Run: headless pygame with SDL's dummy video driver; simulated clock (each Clock.tick advances the game by its frame time, no real sleeping); random seed 0; keys injected as events and as key.get_pressed() state; no mouse input.
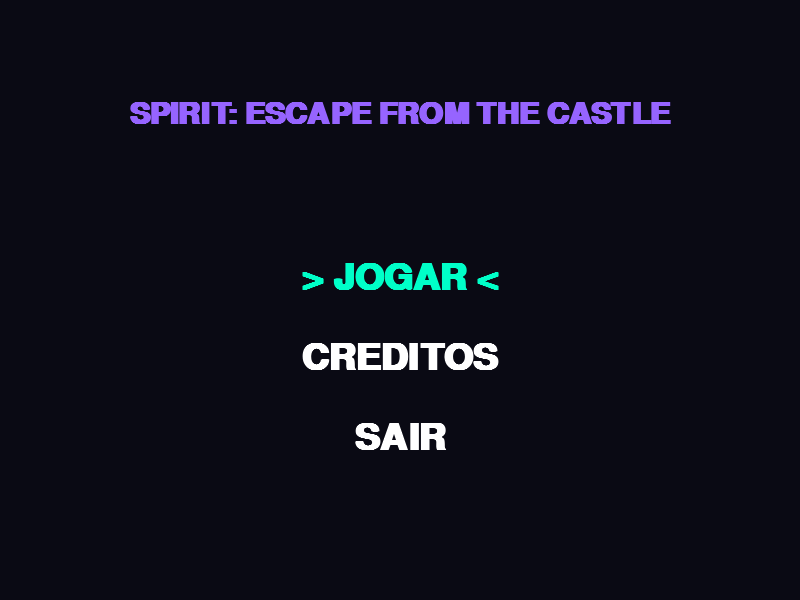
Frame 1 of 4 · flips 1–60 · no input
Frame 2 of 4 · flips 61–180 · tapped SPACE, RETURN · held RIGHT (→), D · screen unchanged from frame 1, image omitted
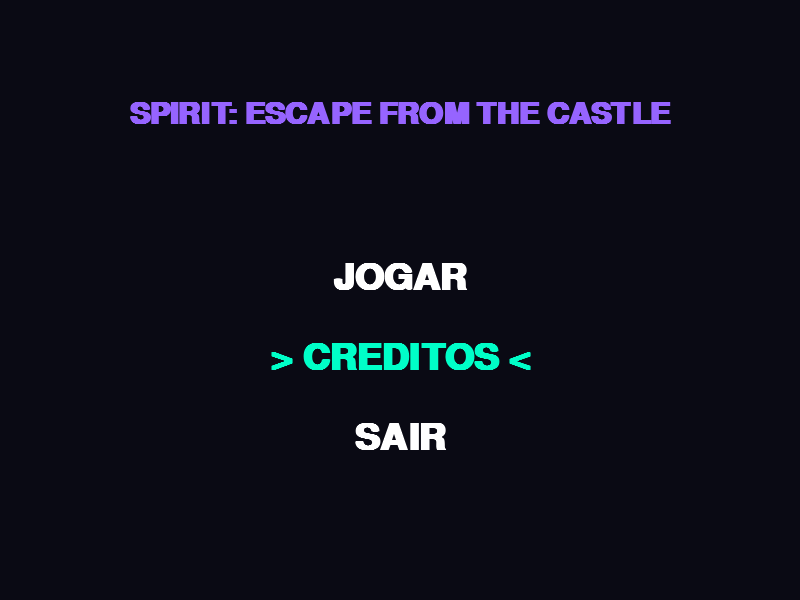
Frame 3 of 4 · flips 181–300 · held DOWN (↓), S
Frame 4 of 4 · flips 301–420 · held LEFT (←), A, UP (↑), W · screen same as frame 1, image omitted

The pygame program that drew these frames:

import pygame
import sys


LARGURA, ALTURA = 800, 600
FPS = 60

pygame.init()
tela = pygame.display.set_mode((LARGURA, ALTURA))
pygame.display.set_caption("Spirit: Escape from the Castle")
relogio = pygame.time.Clock()


fonte_titulo = pygame.font.SysFont("Arial", 45, bold=True)
fonte_grande = pygame.font.SysFont("Arial", 55, bold=True)
fonte_ui = pygame.font.SysFont("Arial", 24, bold=True)
fonte_creditos = pygame.font.SysFont("Arial", 20)


class Entidade:
    def __init__(self, x, y, largura, altura):
        self.rect = pygame.Rect(x, y, largura, altura)


class Tiro(Entidade):
    def __init__(self, x, y):
        
        super().__init__(x, y, 15, 8)
        
    def atualizar(self):
        self.rect.x += 14 


class Boss(Entidade):
    def __init__(self):
        
        super().__init__(550, 220, 140, 140)
        self.coracao = pygame.Rect(0, 0, 45, 45)
        self.vida = 5
        self.estado = 'MOVER' 
        self.timer = 0
        self.vel_x = 3
        self.direcao = -1

    def atualizar(self, player_x):
        self.timer += 1
        self.coracao.center = self.rect.center

        if self.estado == 'MOVER':
            self.rect.x += self.vel_x * self.direcao
            if self.rect.x < 250 or self.rect.right > 780:
                self.direcao *= -1
            if self.timer > 150:
                self.estado = 'ALVO'
                self.timer = 0

        elif self.estado == 'ALVO':
            alvo_x = max(250, player_x)
            if self.rect.centerx < alvo_x: self.rect.x += 5
            elif self.rect.centerx > alvo_x: self.rect.x -= 5
            if self.timer > 40:
                self.estado = 'ESMAGAR'
                self.timer = 0

        elif self.estado == 'ESMAGAR':
            self.rect.y += 16
            if self.rect.bottom >= 500:
                self.rect.bottom = 500
                self.estado = 'SUBIR'
                self.timer = 0

        elif self.estado == 'SUBIR':
            if self.timer > 90:
                self.rect.y -= 5
                if self.rect.y <= 220:
                    self.rect.y = 220
                    self.estado = 'MOVER'
                    self.timer = 0

def rodar_jogo():
    px, py = 50, 400
    p_rect = pygame.Rect(px, py, 30, 50)
    vy = 0
    no_chao = False
    vidas = 3
    forma = 'FANTASMA'
    
    tiros = []
    boss = None
    cooldown_tiro = 0
    
    plataformas_fase1 = [
        pygame.Rect(0, 500, 300, 100),
        pygame.Rect(450, 500, 350, 100),
    ]
    
    plataformas_boss = [
        pygame.Rect(0, 500, 800, 100)
    ]
    
    inimigos = [
        {"rect": pygame.Rect(180, 470, 30, 30), "tipo": "morcego"},
        {"rect": pygame.Rect(250, 470, 30, 30), "tipo": "esqueleto"},
        {"rect": pygame.Rect(520, 470, 30, 30), "tipo": "morcego"},
        {"rect": pygame.Rect(620, 470, 30, 30), "tipo": "esqueleto"},
    ]
    
    portal = pygame.Rect(720, 400, 40, 100)

    while True:
        relogio.tick(FPS)
        if cooldown_tiro > 0:
            cooldown_tiro -= 1

        for event in pygame.event.get():
            if event.type == pygame.QUIT:
                pygame.quit()
                sys.exit()
            if event.type == pygame.KEYDOWN:
                if event.key == pygame.K_SPACE:
                    if no_chao and forma != 'VITORIA':
                        vy = -14 if forma == 'FANTASMA' else -10
                        no_chao = False
                
                if event.key in [pygame.K_z, pygame.K_x]:
                    if forma == 'HUMANO' and cooldown_tiro == 0:
                        tiros.append(Tiro(p_rect.right, p_rect.centery - 5))
                        cooldown_tiro = 12 
                
                if event.key == pygame.K_ESCAPE:
                    return

        keys = pygame.key.get_pressed()
        vx = 0
        if forma != 'VITORIA':
            vel_player = 5 if forma == 'FANTASMA' else 4
            if keys[pygame.K_LEFT]: vx = -vel_player
            if keys[pygame.K_RIGHT]: vx = vel_player

        if forma == 'VITORIA':
            vx = 0
            if no_chao:
                vy = -8
                no_chao = False

        gravidade = 0.3 if forma == 'FANTASMA' else 0.6
        vy += gravidade
        if vy > 12: vy = 12

        plats_atuais = plataformas_fase1 if forma == 'FANTASMA' else plataformas_boss

        p_rect.x += vx
        for plat in plats_atuais:
            if p_rect.colliderect(plat):
                if vx > 0: p_rect.right = plat.left
                if vx < 0: p_rect.left = plat.right

        p_rect.y += vy
        no_chao = False
        for plat in plats_atuais:
            if p_rect.colliderect(plat):
                if vy > 0:
                    p_rect.bottom = plat.top
                    vy = 0
                    no_chao = True
                if vy < 0:
                    p_rect.top = plat.bottom
                    vy = 0

        if p_rect.y > ALTURA:
            return 

        if forma == 'FANTASMA':
            for inimigo in inimigos[:]:
                if p_rect.colliderect(inimigo["rect"]):
                    vidas -= 1
                    inimigos.remove(inimigo)
                    if vidas <= 0: return

            if p_rect.colliderect(portal):
                forma = 'HUMANO'
                p_rect.x, p_rect.y = 50, 400
                boss = Boss()

        elif forma == 'HUMANO':
            if boss is not None:
                boss.atualizar(p_rect.x)
                
                if p_rect.colliderect(boss.rect):
                    vidas -= 1
                    p_rect.x, p_rect.y = 50, 400 
                    if vidas <= 0: return

                for tiro in tiros[:]:
                    tiro.atualizar()
                    if tiro.rect.colliderect(boss.coracao):
                        boss.vida -= 1
                        tiros.remove(tiro)
                        if boss.vida <= 0:
                            forma = 'VITORIA'
                    elif tiro.rect.x > LARGURA:
                        tiros.remove(tiro)

        
        tela.fill((15, 15, 25))

        for plat in plats_atuais:
            pygame.draw.rect(tela, (50, 50, 60), plat)

        if forma == 'FANTASMA':
            pygame.draw.ellipse(tela, (0, 255, 200), portal, 4)
            for inimigo in inimigos:
                cor = (140, 70, 180) if inimigo["tipo"] == "morcego" else (210, 210, 210)
                pygame.draw.rect(tela, cor, inimigo["rect"])
            pygame.draw.ellipse(tela, (150, 220, 255), p_rect)

        elif forma == 'HUMANO' or forma == 'VITORIA':
            cor_portao = (0, 255, 0) if forma == 'VITORIA' else (120, 70, 20)
            pygame.draw.rect(cor_portao, (720, 380, 60, 120)) 
            for tiro in tiros:
                pygame.draw.rect(tela, (255, 255, 0), tiro.rect)

            pygame.draw.rect(tela, (220, 50, 50), p_rect)

            if forma == 'HUMANO' and boss is not None:
                pygame.draw.rect(tela, (70, 70, 80), boss.rect)
                pygame.draw.rect(tela, (255, 0, 50), boss.coracao)

        
        texto_vida = fonte_ui.render("Chamas de Vida: ", True, (255, 255, 255))
        tela.blit(texto_vida, (20, 20))
        for i in range(vidas):
            pygame.draw.circle(tela, (255, 100, 0), (180 + (i * 25), 32), 10)

        if forma == 'VITORIA':
            texto_vitoria = fonte_grande.render("VITÓRIA!", True, (0, 255, 100))
            tela.blit(texto_vitoria, (LARGURA // 2 - 120, ALTURA // 2 - 50))

        pygame.display.flip()


def main():
    estado_atual = "MENU" 
    opcao_selecionada = 0 
    opcoes_menu = ["JOGAR", "CREDITOS", "SAIR"]

    while True:
        relogio.tick(FPS)
        
        for event in pygame.event.get():
            if event.type == pygame.QUIT:
                pygame.quit()
                sys.exit()
                
            if event.type == pygame.KEYDOWN:
                if estado_atual == "MENU":
                    if event.key == pygame.K_UP:
                        opcao_selecionada = (opcao_selecionada - 1) % len(opcoes_menu)
                    elif event.key == pygame.K_DOWN:
                        opcao_selecionada = (opcao_selecionada + 1) % len(opcoes_menu)
                    elif event.key == pygame.K_RETURN: 
                        if opcao_selecionada == 0:
                            rodar_jogo() 
                        elif opcao_selecionada == 1:
                            estado_atual = "CREDITOS"
                        elif opcao_selecionada == 2:
                            pygame.quit()
                            sys.exit()
                            
                elif estado_atual == "CREDITOS":
                    if event.key in [pygame.K_ESCAPE, pygame.K_RETURN]:
                        estado_atual = "MENU"

        
        if estado_atual == "MENU":
            tela.fill((10, 10, 20)) 
            
            titulo_txt = fonte_titulo.render("SPIRIT: ESCAPE FROM THE CASTLE", True, (150, 100, 255))
            tela.blit(titulo_txt, (LARGURA // 2 - titulo_txt.get_width() // 2, 100))
            
            for indice, texto_opcao in enumerate(opcoes_menu):
                if indice == opcao_selecionada:
                    cor = (0, 255, 200)
                    render_txt = fonte_grande.render(f"> {texto_opcao} <", True, cor)
                else:
                    cor = (255, 255, 255)
                    render_txt = fonte_grande.render(texto_opcao, True, cor)
                    
                pos_y = 260 + (indice * 80)
                tela.blit(render_txt, (LARGURA // 2 - render_txt.get_width() // 2, pos_y))

        elif estado_atual == "CREDITOS":
            tela.fill((15, 10, 20))
            
            sub_titulo = fonte_titulo.render("CRÉDITOS", True, (255, 215, 0))
            tela.blit(sub_titulo, (LARGURA // 2 - sub_titulo.get_width() // 2, 80))
            
            linhas_credito = [
                "Desenvolvido pela Equipe Spirit",
                "",
                "Design de Níveis",
                "Programação da Física & Engine",
                "Padrões do Boss Scorpion",
                "",
                "Pressione ENTER para voltar."
            ]
            
            for i, linha in enumerate(linhas_credito):
                cor_linha = (200, 200, 200) if i != len(linhas_credito)-1 else (0, 255, 200)
                txt_c = fonte_creditos.render(linha, True, cor_linha)
                tela.blit(txt_c, (LARGURA // 2 - txt_c.get_width() // 2, 220 + (i * 35)))

        pygame.display.flip()

if __name__ == "__main__":
    main()
